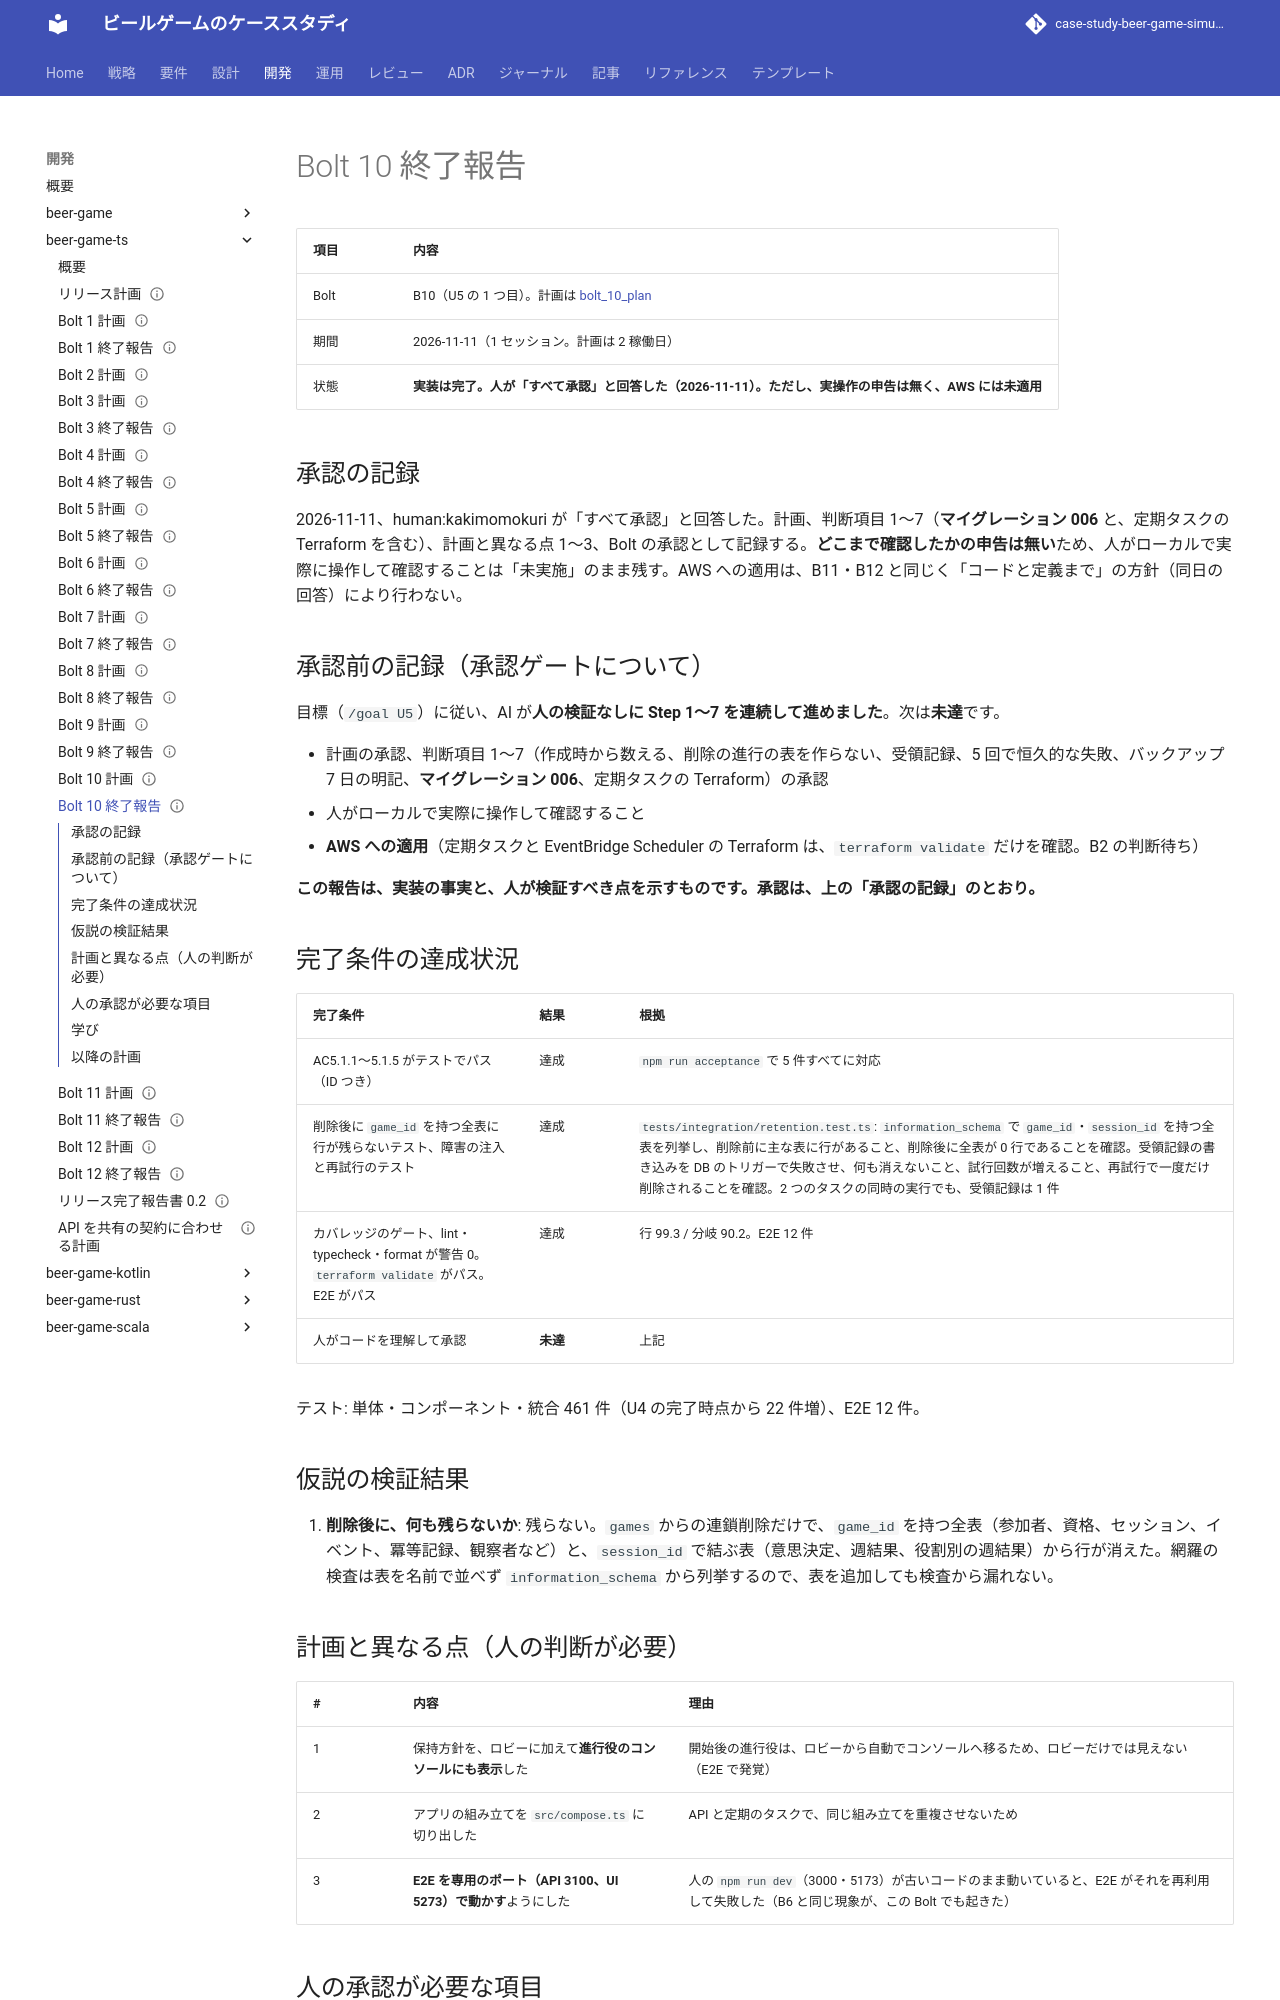

repository: k2works/case-study-beer-game-simulation · page: develop/development/beer-game-ts/bolt_10_report/index.html · generator: mkdocs

---
type: Reference
title: "Bolt 10 終了報告 - 保持と削除"
description: "Bolt 10 の結果。完了条件の達成状況、仮説の検証結果、承認ゲートの扱い、人の承認が必要な項目、学び。"
tags: [report, plan]
status: draft
generated: { by: claude-code/claude-opus-5-5, at: 2026-11-11T04:15:00Z }
---

# Bolt 10 終了報告

| 項目 | 内容                                                                                                   |
| :--- | :----------------------------------------------------------------------------------------------------- |
| Bolt | B10（U5 の 1 つ目）。計画は [bolt_10_plan](./bolt_10_plan.md)                                          |
| 期間 | 2026-11-11（1 セッション。計画は 2 稼働日）                                                            |
| 状態 | **実装は完了。人が「すべて承認」と回答した（2026-11-11）。ただし、実操作の申告は無く、AWS には未適用** |

## 承認の記録

2026-11-11、human:kakimomokuri が「すべて承認」と回答した。計画、判断項目 1〜7（**マイグレーション 006** と、定期タスクの Terraform を含む）、計画と異なる点 1〜3、Bolt の承認として記録する。**どこまで確認したかの申告は無い**ため、人がローカルで実際に操作して確認することは「未実施」のまま残す。AWS への適用は、B11・B12 と同じく「コードと定義まで」の方針（同日の回答）により行わない。

## 承認前の記録（承認ゲートについて）

目標（`/goal U5`）に従い、AI が**人の検証なしに Step 1〜7 を連続して進めました**。次は**未達**です。

- 計画の承認、判断項目 1〜7（作成時から数える、削除の進行の表を作らない、受領記録、5 回で恒久的な失敗、バックアップ 7 日の明記、**マイグレーション 006**、定期タスクの Terraform）の承認
- 人がローカルで実際に操作して確認すること
- **AWS への適用**（定期タスクと EventBridge Scheduler の Terraform は、`terraform validate` だけを確認。B2 の判断待ち）

**この報告は、実装の事実と、人が検証すべき点を示すものです。承認は、上の「承認の記録」のとおり。**

## 完了条件の達成状況

| 完了条件                                                                                      | 結果     | 根拠                                                                                                                                                                                                                                                                                                                                                    |
| :-------------------------------------------------------------------------------------------- | :------- | :------------------------------------------------------------------------------------------------------------------------------------------------------------------------------------------------------------------------------------------------------------------------------------------------------------------------------------------------------ |
| AC5.1.1〜5.1.5 がテストでパス（ID つき）                                                      | 達成     | `npm run acceptance` で 5 件すべてに対応                                                                                                                                                                                                                                                                                                                |
| 削除後に `game_id` を持つ全表に行が残らないテスト、障害の注入と再試行のテスト                 | 達成     | `tests/integration/retention.test.ts`: `information_schema` で `game_id`・`session_id` を持つ全表を列挙し、削除前に主な表に行があること、削除後に全表が 0 行であることを確認。受領記録の書き込みを DB のトリガーで失敗させ、何も消えないこと、試行回数が増えること、再試行で一度だけ削除されることを確認。2 つのタスクの同時の実行でも、受領記録は 1 件 |
| カバレッジのゲート、lint・typecheck・format が警告 0。`terraform validate` がパス。E2E がパス | 達成     | 行 99.3 / 分岐 90.2。E2E 12 件                                                                                                                                                                                                                                                                                                                          |
| 人がコードを理解して承認                                                                      | **未達** | 上記                                                                                                                                                                                                                                                                                                                                                    |

テスト: 単体・コンポーネント・統合 461 件（U4 の完了時点から 22 件増）、E2E 12 件。

## 仮説の検証結果

1. **削除後に、何も残らないか**: 残らない。`games` からの連鎖削除だけで、`game_id` を持つ全表（参加者、資格、セッション、イベント、冪等記録、観察者など）と、`session_id` で結ぶ表（意思決定、週結果、役割別の週結果）から行が消えた。網羅の検査は表を名前で並べず `information_schema` から列挙するので、表を追加しても検査から漏れない。
